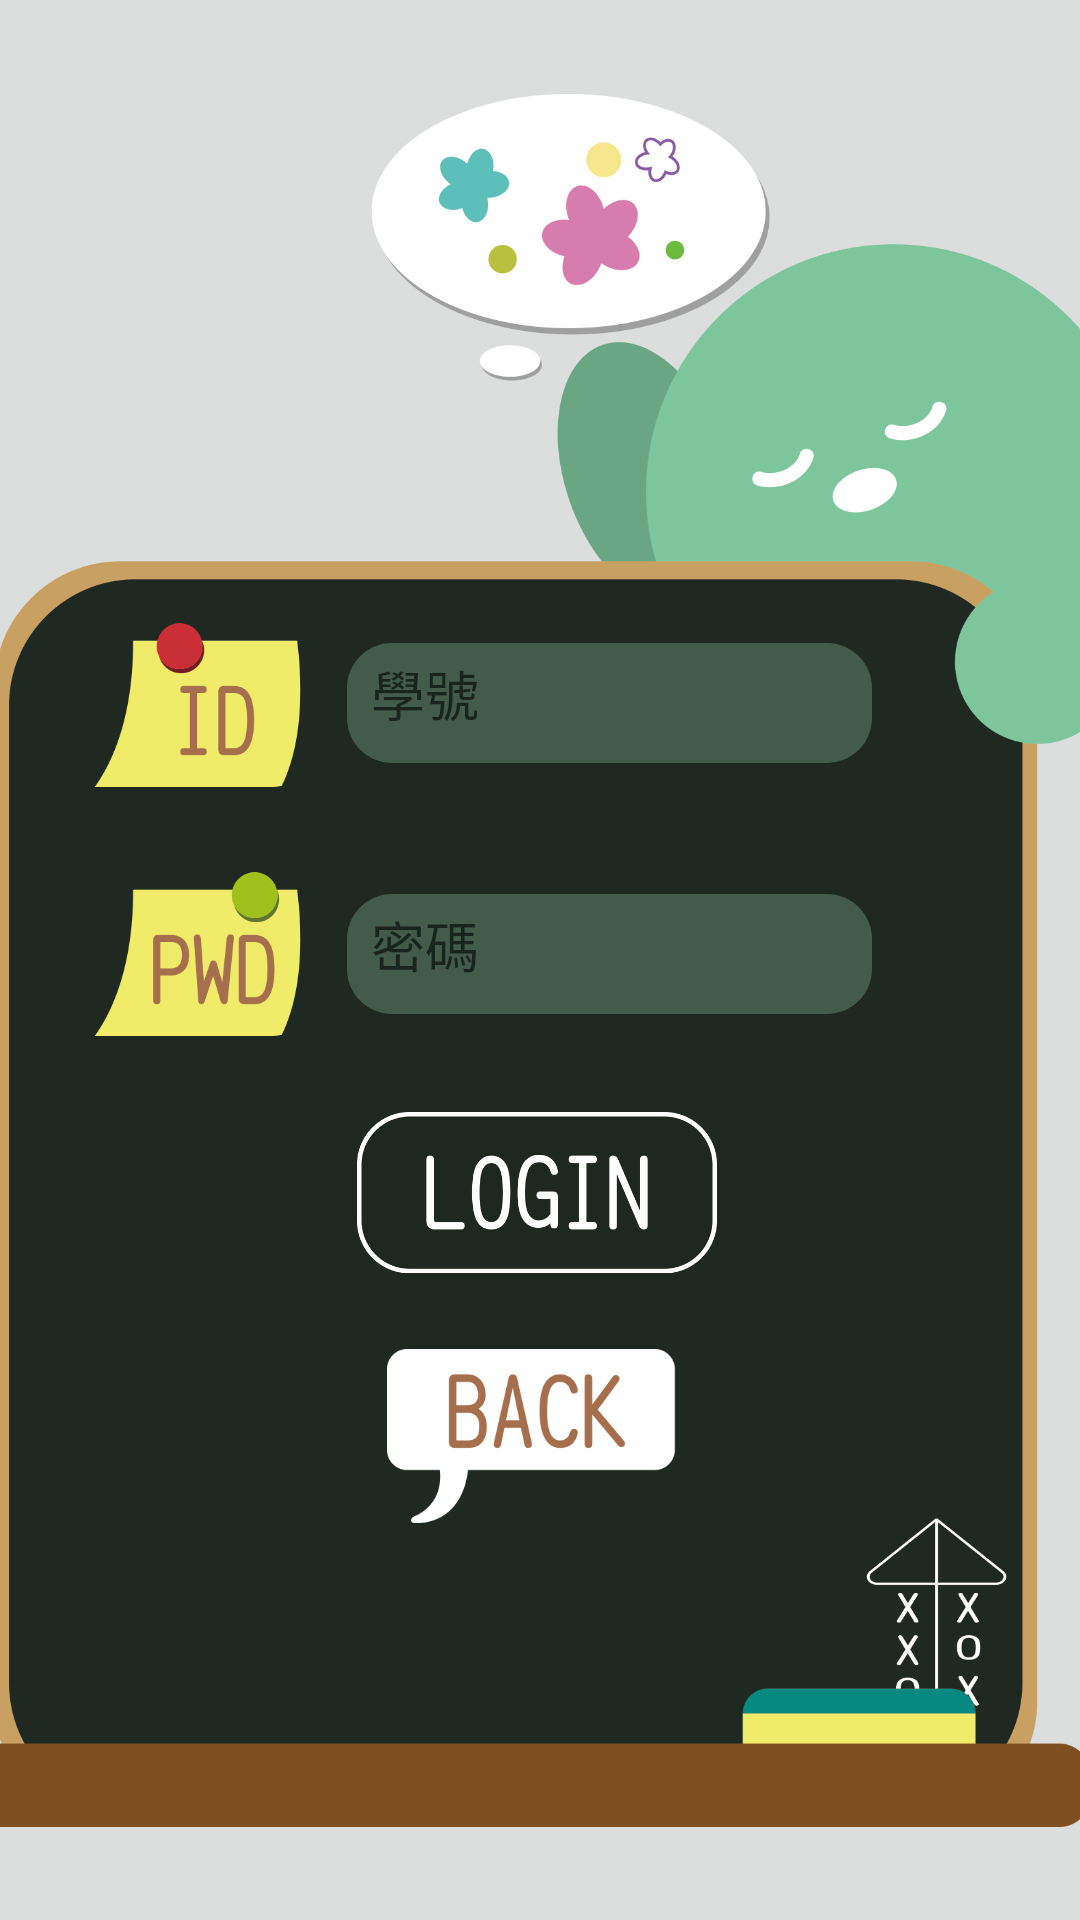

Write the Android layout XML for this screen, with the resource values it uses.
<!-- AndroidManifest.xml: application theme Theme.Attendi -->
<!-- res/layout/login_lay.xml -->
<?xml version="1.0" encoding="utf-8"?>
<androidx.constraintlayout.widget.ConstraintLayout xmlns:android="http://schemas.android.com/apk/res/android"
    xmlns:app="http://schemas.android.com/apk/res-auto"
    xmlns:tools="http://schemas.android.com/tools"
    android:id="@+id/frameLayout2"
    android:layout_width="match_parent"
    android:layout_height="match_parent"
    android:background="#dcdddd">

    <ImageView
        android:id="@+id/imageView4"
        android:layout_width="400dp"
        android:layout_height="700dp"
        android:scaleType="centerInside"
        android:src="@drawable/loginbackground"
        app:layout_constraintBottom_toBottomOf="parent"
        app:layout_constraintEnd_toEndOf="parent"
        app:layout_constraintStart_toStartOf="parent"
        app:layout_constraintTop_toTopOf="parent" />

    <ImageButton
        android:id="@+id/btnLogin"
        android:layout_width="120dp"
        android:layout_height="120dp"
        android:background="#00000000"
        android:scaleType="centerInside"
        android:src="@drawable/login"
        app:layout_constraintBottom_toBottomOf="@+id/imageView4"
        app:layout_constraintEnd_toEndOf="@+id/imageView4"
        app:layout_constraintStart_toStartOf="@+id/imageView4"
        app:layout_constraintTop_toTopOf="@+id/imageView4"
        app:layout_constraintVertical_bias="0.634"
        app:layout_constraintHorizontal_bias="0.496" />

    <ImageView
        android:id="@+id/imageView5"
        android:layout_width="70dp"
        android:layout_height="70dp"
        android:src="@drawable/id"
        app:layout_constraintBottom_toBottomOf="@+id/imageView4"
        app:layout_constraintEnd_toEndOf="@+id/imageView4"
        app:layout_constraintHorizontal_bias="0.157"
        app:layout_constraintStart_toStartOf="@+id/imageView4"
        app:layout_constraintTop_toTopOf="@+id/imageView4"
        app:layout_constraintVertical_bias="0.365" />

    <ImageView
        android:id="@+id/imageView6"
        android:layout_width="70dp"
        android:layout_height="70dp"
        android:src="@drawable/pwd"
        app:layout_constraintBottom_toBottomOf="@+id/imageView4"
        app:layout_constraintEnd_toEndOf="@+id/imageView5"
        app:layout_constraintHorizontal_bias="0.0"
        app:layout_constraintStart_toStartOf="@+id/imageView5"
        app:layout_constraintTop_toBottomOf="@+id/imageView5"
        app:layout_constraintVertical_bias="0.039" />

    <EditText
        android:id="@+id/pid"
        android:layout_width="175dp"
        android:layout_height="40dp"
        android:background="@drawable/rounded_editview"
        android:hint="學號"
        android:paddingLeft="8dp"
        android:paddingTop="5dp"
        android:paddingRight="5dp"
        android:textColor="@color/white"
        app:layout_constraintBottom_toBottomOf="@+id/imageView5"
        app:layout_constraintEnd_toEndOf="@+id/imageView4"
        app:layout_constraintHorizontal_bias="0.137"
        app:layout_constraintStart_toEndOf="@+id/imageView5"
        app:layout_constraintTop_toTopOf="@+id/imageView5"
        app:layout_constraintVertical_bias="0.483"
        app:layout_constraintWidth_percent=".45" />

    <EditText
        android:id="@+id/pwd"
        android:layout_width="175dp"
        android:layout_height="40dp"
        android:background="@drawable/rounded_editview"
        android:hint="密碼"
        android:paddingLeft="8dp"
        android:paddingTop="5dp"
        android:paddingRight="5dp"
        android:textColor="@color/white"
        app:layout_constraintBottom_toBottomOf="@+id/imageView6"
        app:layout_constraintEnd_toEndOf="@+id/pid"
        app:layout_constraintStart_toStartOf="@+id/pid"
        app:layout_constraintTop_toTopOf="@+id/imageView6"
        app:layout_constraintWidth_percent=".45" />

    <ImageButton
        android:id="@+id/btnBack"
        android:layout_width="100dp"
        android:layout_height="90dp"
        android:background="#00000000"
        android:scaleType="centerInside"
        android:src="@drawable/back"
        app:layout_constraintBottom_toBottomOf="@+id/imageView4"
        app:layout_constraintEnd_toEndOf="@+id/btnLogin"
        app:layout_constraintStart_toStartOf="@+id/btnLogin"
        app:layout_constraintTop_toTopOf="@+id/btnLogin"
        app:layout_constraintVertical_bias="0.396" />


</androidx.constraintlayout.widget.ConstraintLayout>
<!-- resources referenced by this layout -->
<resources>
  <color name="white">#FFFFFFFF</color>
  <!-- drawable back: png bitmap (drawable, 12052 bytes) -->
  <!-- drawable id: png bitmap (drawable, 7211 bytes) -->
  <!-- drawable login: png bitmap (drawable, 19631 bytes) -->
  <!-- drawable loginbackground: png bitmap (drawable, 96462 bytes) -->
  <!-- drawable pwd: png bitmap (drawable, 9996 bytes) -->
  <!-- drawable rounded_editview (drawable) -->
  <?xml version="1.0" encoding="utf-8"?>
  <shape xmlns:android="http://schemas.android.com/apk/res/android"
      android:shape="rectangle">
      <solid android:color="#435b4b"></solid>
      <padding android:left="10dp"
      android:top="10dp"
      android:right="10dp"
      android:bottom="10dp"></padding>
  <corners android:radius="15dp"></corners>
  </shape>
  <style name="Theme.Attendi" parent="Theme.MaterialComponents.DayNight.DarkActionBar">
          
          <item name="colorPrimary">@color/purple_500</item>
          <item name="colorPrimaryVariant">@color/purple_700</item>
          <item name="colorOnPrimary">@color/white</item>
          
          <item name="colorSecondary">@color/teal_200</item>
          <item name="colorSecondaryVariant">@color/teal_700</item>
          <item name="colorOnSecondary">@color/black</item>
          
          <item name="android:statusBarColor" tools:targetApi="l">?attr/colorPrimaryVariant</item>
          
      </style>
  <color name="purple_500">#FF6200EE</color>
  <color name="purple_700">#FF3700B3</color>
  <color name="teal_200">#FF03DAC5</color>
  <color name="teal_700">#FF018786</color>
  <color name="black">#FF000000</color>
</resources>
